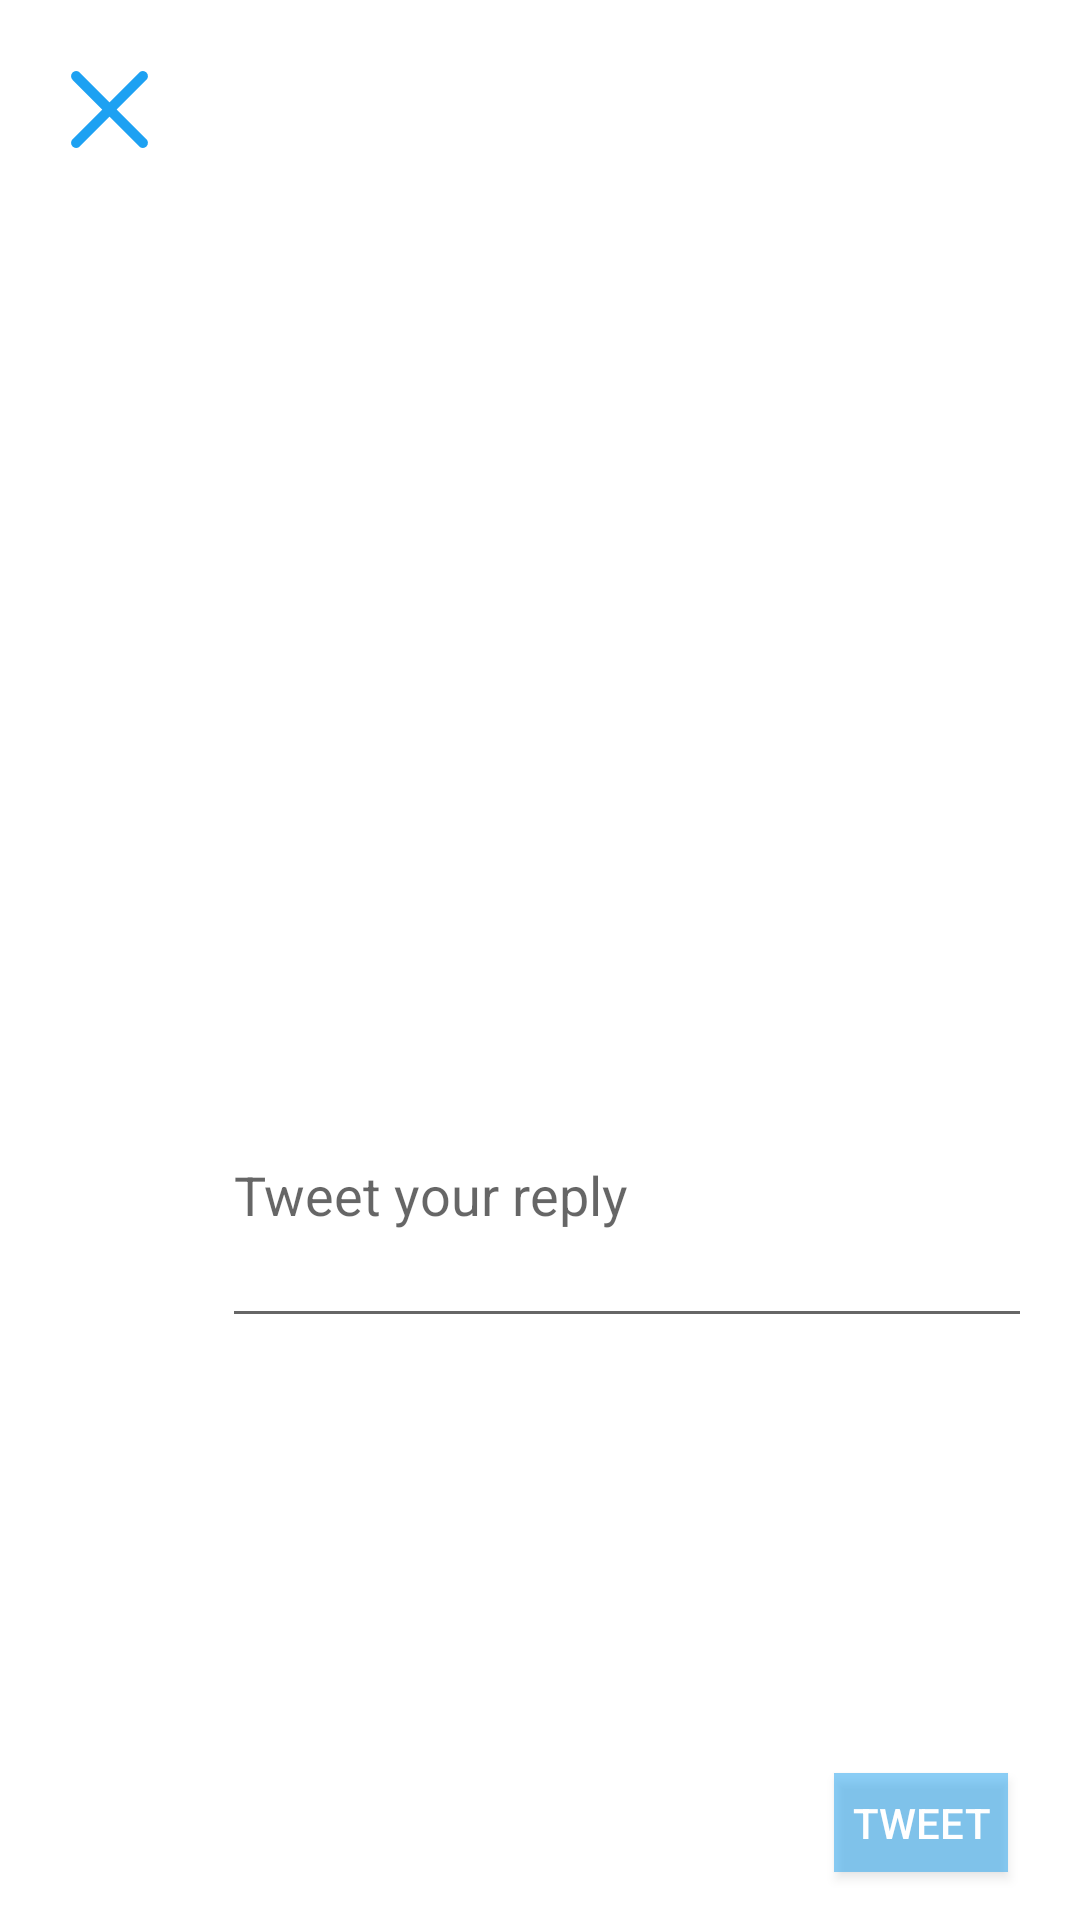

The Android layout XML behind this screen, and the referenced resources:
<!-- AndroidManifest.xml: application theme AppTheme -->
<!-- res/layout/activity_reply.xml -->
<?xml version="1.0" encoding="utf-8"?>
<androidx.constraintlayout.widget.ConstraintLayout xmlns:android="http://schemas.android.com/apk/res/android"
    xmlns:app="http://schemas.android.com/apk/res-auto"
    xmlns:tools="http://schemas.android.com/tools"
    android:id="@+id/tvReplyBody"
    android:layout_width="match_parent"
    android:layout_height="375dp"
    android:layout_marginStart="25dp"
    android:layout_marginTop="125dp"
    android:layout_marginEnd="25dp"
    android:layout_marginBottom="100dp"
    android:background="#FFFFFF"
    tools:context=".activities.ComposeActivity">

    <Button
        android:id="@+id/btnReply"
        android:layout_width="58dp"
        android:layout_height="33dp"
        android:layout_alignParentTop="true"
        android:layout_alignParentEnd="true"
        android:layout_centerVertical="true"
        android:layout_marginEnd="24dp"
        android:layout_marginBottom="16dp"
        android:background="#801da1f2"
        android:text="@string/tweet"
        android:textColor="#FFFFFF"
        app:layout_constraintBottom_toBottomOf="parent"
        app:layout_constraintEnd_toEndOf="parent"
        app:layout_constraintTop_toBottomOf="@+id/etDetail"
        app:layout_constraintVertical_bias="0.34" />

    <EditText
        android:id="@+id/etReply"
        android:layout_width="270dp"
        android:layout_height="70dp"
        android:layout_below="@+id/tvDetailName"
        android:layout_alignParentStart="true"
        android:layout_alignParentEnd="true"
        android:layout_marginStart="5dp"
        android:layout_marginTop="4dp"
        android:layout_marginEnd="16dp"
        android:ems="10"
        android:gravity="start|top"
        android:hint="Tweet your reply"
        android:inputType="textMultiLine"
        android:minLines="5"
        android:textColor="#171616"
        android:textStyle="normal"
        app:layout_constraintEnd_toEndOf="parent"
        app:layout_constraintHorizontal_bias="0.0"
        app:layout_constraintStart_toEndOf="@+id/ivDetailProfile"
        app:layout_constraintTop_toBottomOf="@+id/tvReplyStatement" />

    <ImageView
        android:id="@+id/ivReplyProfile"
        android:layout_width="60dp"
        android:layout_height="60dp"
        android:layout_alignParentStart="true"
        android:layout_alignParentTop="true"
        android:layout_marginStart="16dp"
        android:layout_marginTop="85dp"
        app:layout_constraintStart_toStartOf="parent"
        app:layout_constraintTop_toTopOf="parent"
        tools:src="@tools:sample/avatars" />

    <ImageView
        android:id="@+id/ivEmbed"
        android:layout_width="wrap_content"
        android:layout_height="50dp"
        android:layout_below="@+id/tvBody"
        android:layout_alignParentEnd="true"
        android:layout_toEndOf="@+id/ivProfileImage"
        app:layout_constraintBottom_toBottomOf="parent"
        app:layout_constraintEnd_toEndOf="parent"
        app:layout_constraintHorizontal_bias="0.497"
        app:layout_constraintStart_toStartOf="parent"
        app:layout_constraintTop_toTopOf="parent"
        tools:srcCompat="@tools:sample/avatars" />


    <TextView
        android:id="@+id/tvReplyStatement"
        android:layout_width="wrap_content"
        android:layout_height="wrap_content"
        android:layout_alignParentTop="true"
        android:layout_marginStart="4dp"
        android:layout_marginTop="8dp"
        android:layout_toEndOf="@+id/ivReplyProfile"
        app:layout_constraintStart_toEndOf="@+id/ivReplyProfile"
        app:layout_constraintTop_toBottomOf="@+id/ivEmbed"
        tools:text="fdsg\" />

    <TextView
        android:id="@+id/tvReplyTime"
        android:layout_width="wrap_content"
        android:layout_height="wrap_content"
        android:layout_alignParentTop="true"
        android:layout_marginStart="10dp"
        android:layout_marginTop="85dp"
        android:layout_toEndOf="@+id/tvReplyStatement"
        app:layout_constraintStart_toEndOf="@+id/tvReplyScreenName"
        app:layout_constraintTop_toTopOf="parent"
        tools:text="TIME" />

    <TextView
        android:id="@+id/tvReplyScreenName"
        android:layout_width="wrap_content"
        android:layout_height="wrap_content"
        android:layout_alignParentTop="true"
        android:layout_marginStart="5dp"
        android:layout_marginTop="85dp"
        android:layout_toEndOf="@+id/tvDetailTime"
        app:layout_constraintStart_toEndOf="@+id/tvReplyName"
        app:layout_constraintTop_toTopOf="parent"
        tools:text="nfksanfas" />

    <TextView
        android:id="@+id/tvReplyTweet"
        android:layout_width="270dp"
        android:layout_height="wrap_content"
        android:layout_alignParentTop="true"
        android:layout_centerVertical="true"
        android:layout_marginStart="5dp"
        android:layout_marginTop="5dp"
        android:layout_toEndOf="@+id/ivReplyProfile"
        app:layout_constraintEnd_toEndOf="parent"
        app:layout_constraintHorizontal_bias="0.0"
        app:layout_constraintStart_toEndOf="@+id/ivReplyProfile"
        app:layout_constraintTop_toBottomOf="@+id/tvReplyTime"
        tools:text="tweet" />

    <TextView
        android:id="@+id/tvReplyName"
        android:layout_width="wrap_content"
        android:layout_height="wrap_content"
        android:layout_below="@+id/tvDetailTweet"
        android:layout_centerVertical="true"
        android:layout_marginStart="5dp"
        android:layout_marginTop="85dp"
        android:layout_toEndOf="@+id/ivReplyProfile"
        app:layout_constraintStart_toEndOf="@+id/ivReplyProfile"
        app:layout_constraintTop_toTopOf="parent"
        tools:text="fsa" />

    <Button
        android:id="@+id/btnBack"
        android:layout_width="41dp"
        android:layout_height="41dp"
        android:layout_alignParentStart="true"
        android:layout_alignParentTop="true"
        android:layout_marginStart="16dp"
        android:layout_marginTop="16dp"
        android:background="@drawable/ic_vector_close"
        app:layout_constraintStart_toStartOf="parent"
        app:layout_constraintTop_toTopOf="parent" />

    <ImageView
        android:id="@+id/ivReplyOwnProfile"
        android:layout_width="60dp"
        android:layout_height="60dp"
        android:layout_marginStart="12dp"
        android:layout_marginTop="12dp"
        app:layout_constraintStart_toStartOf="parent"
        app:layout_constraintTop_toBottomOf="@+id/tvReplyStatement"
        tools:src="@tools:sample/avatars" />

</androidx.constraintlayout.widget.ConstraintLayout>
<!-- resources referenced by this layout -->
<resources>
  <!-- drawable ic_vector_close (drawable-hdpi) -->
  <?xml version="1.0" encoding="utf-8"?>
  <vector android:height="24.0dip" android:width="24.0dip" android:viewportWidth="24.0" android:viewportHeight="24.0"
    xmlns:android="http://schemas.android.com/apk/res/android">
      <path android:fillColor="#1DA1F2" android:pathData="M13.414,12l5.793,-5.793c0.39,-0.39 0.39,-1.023 0,-1.414s-1.023,-0.39 -1.414,0L12,10.586 6.207,4.793c-0.39,-0.39 -1.023,-0.39 -1.414,0s-0.39,1.023 0,1.414L10.586,12l-5.793,5.793c-0.39,0.39 -0.39,1.023 0,1.414 0.195,0.195 0.45,0.293 0.707,0.293s0.512,-0.098 0.707,-0.293L12,13.414l5.793,5.793c0.195,0.195 0.45,0.293 0.707,0.293s0.512,-0.098 0.707,-0.293c0.39,-0.39 0.39,-1.023 0,-1.414L13.414,12z" />
  </vector>
  <string name="tweet">Tweet</string>
  <style name="AppTheme" parent="AppBaseTheme">
      </style>
  <style name="AppBaseTheme" parent="Theme.AppCompat.Light">
      </style>
</resources>
